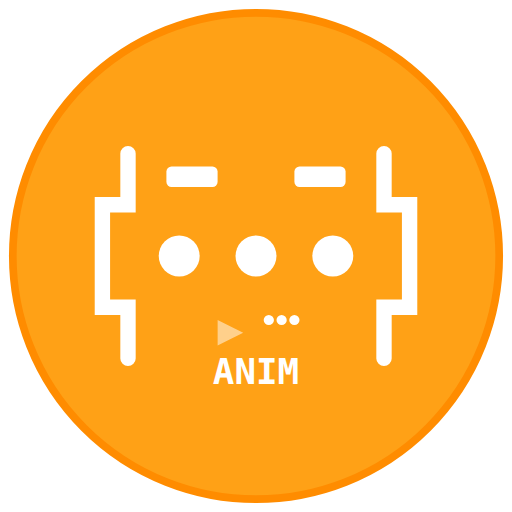
t = 0.00 s
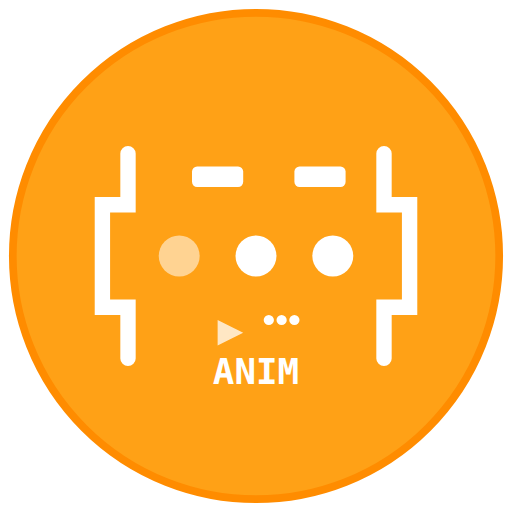
t = 0.50 s
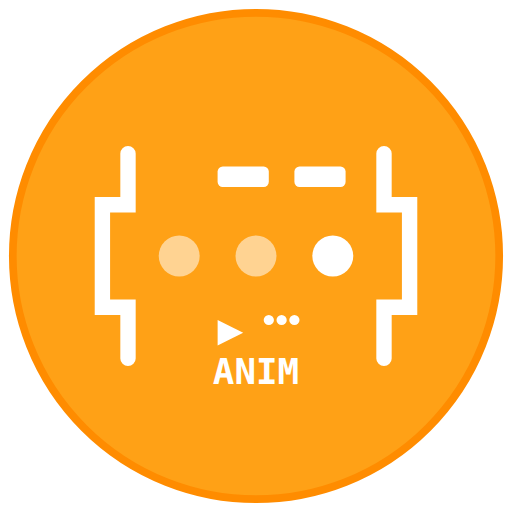
t = 1.00 s
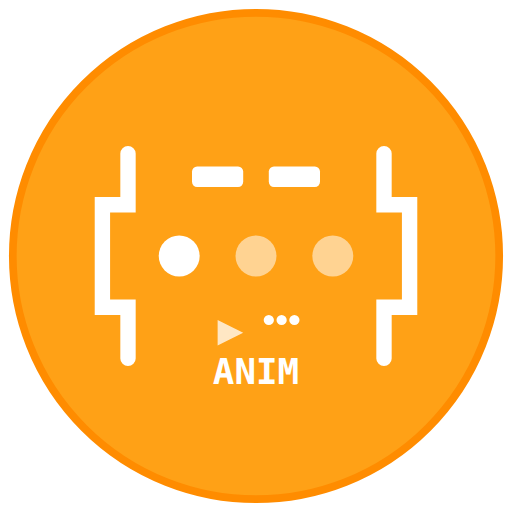
t = 1.50 s
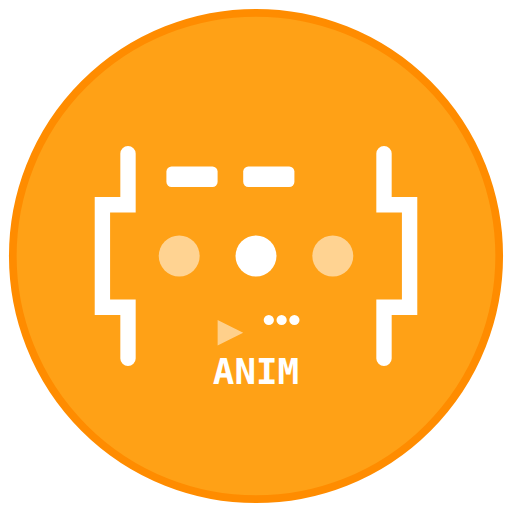
t = 2.00 s
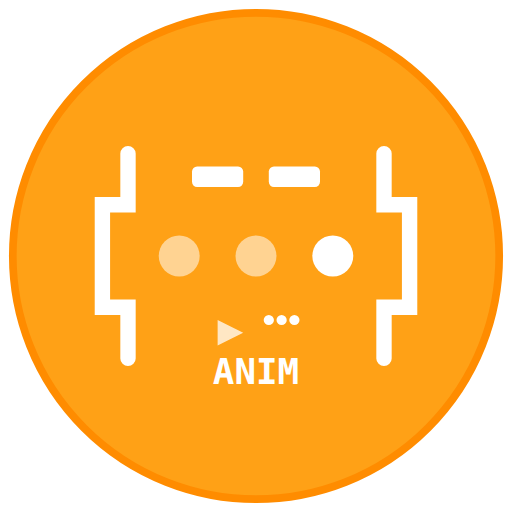
t = 2.50 s

The animated SVG that drew these frames (rendered in a browser with its animation timeline set to each time). Animation: 6 SMIL elements (animate=4,animateTransform=2); one cycle of 3.00 s, repeats indefinitely.

<svg width="200" height="200" viewBox="0 0 200 200" xmlns="http://www.w3.org/2000/svg">
  <!-- Background circle -->
  <circle cx="100" cy="100" r="95" fill="#FFA116" stroke="#FF8C00" stroke-width="3"/>
  
  <!-- LeetCode-style bracket -->
  <path d="M50 60 L50 80 L40 80 L40 120 L50 120 L50 140" 
        fill="none" stroke="#FFFFFF" stroke-width="6" stroke-linecap="round"/>
  <path d="M150 60 L150 80 L160 80 L160 120 L150 120 L150 140" 
        fill="none" stroke="#FFFFFF" stroke-width="6" stroke-linecap="round"/>
  
  <!-- Animation dots/steps -->
  <circle cx="70" cy="100" r="8" fill="#FFFFFF">
    <animate attributeName="opacity" values="1;0.3;1" dur="1.5s" repeatCount="indefinite" begin="0s"/>
  </circle>
  <circle cx="100" cy="100" r="8" fill="#FFFFFF">
    <animate attributeName="opacity" values="1;0.3;1" dur="1.5s" repeatCount="indefinite" begin="0.5s"/>
  </circle>
  <circle cx="130" cy="100" r="8" fill="#FFFFFF">
    <animate attributeName="opacity" values="1;0.3;1" dur="1.5s" repeatCount="indefinite" begin="1s"/>
  </circle>
  
  <!-- Algorithm visualization elements -->
  <rect x="65" y="65" width="20" height="8" fill="#FFFFFF" rx="2">
    <animateTransform attributeName="transform" 
                      type="translate" 
                      values="0,0; 20,0; 0,0" 
                      dur="2s" 
                      repeatCount="indefinite"/>
  </rect>
  
  <rect x="115" y="65" width="20" height="8" fill="#FFFFFF" rx="2">
    <animateTransform attributeName="transform" 
                      type="translate" 
                      values="0,0; -20,0; 0,0" 
                      dur="2s" 
                      repeatCount="indefinite" 
                      begin="1s"/>
  </rect>
  
  <!-- Code/binary representation -->
  <text x="100" y="150" text-anchor="middle" fill="#FFFFFF" font-family="monospace" font-size="14" font-weight="bold">
    ANIM
  </text>
  
  <!-- Play button indicator -->
  <polygon points="85,125 85,135 95,130" fill="#FFFFFF">
    <animate attributeName="opacity" values="0.5;1;0.5" dur="2s" repeatCount="indefinite"/>
  </polygon>
  
  <!-- Step indicators -->
  <circle cx="105" cy="125" r="2" fill="#FFFFFF"/>
  <circle cx="110" cy="125" r="2" fill="#FFFFFF"/>
  <circle cx="115" cy="125" r="2" fill="#FFFFFF"/>
</svg>